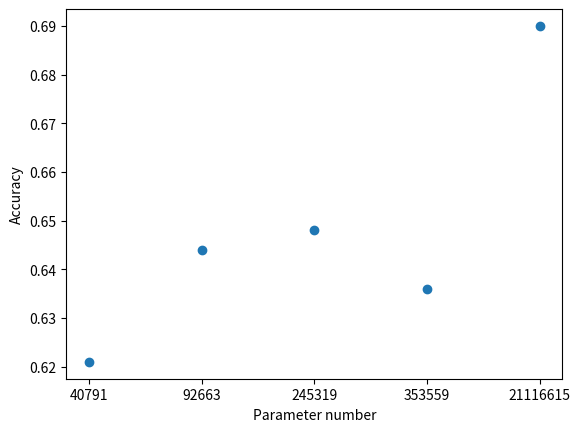

Python code for this plot:
import numpy as np
from matplotlib import pyplot as plt

def problem2():
    parameter_num = [31751, 43175, 50455, 63551, 106791, 38087]
    acc = [0.5, 0.596, 0.603, 0.593, 0.636, 0.62661]
    plt.xlabel('Parameter number')
    plt.ylabel('Accuracy')
    plt.scatter(parameter_num, acc)
    plt.savefig('problem2.png')

def problem3():
    parameter_num = ['40791', '92663', '245319', '353559', '21116615']
    acc = [0.621, 0.644, 0.648, 0.636, 0.69]
    plt.xlabel('Parameter number')
    plt.ylabel('Accuracy')
    plt.scatter(parameter_num, acc)
    plt.savefig('problem3.png')

if __name__ == '__main__':
    problem3()